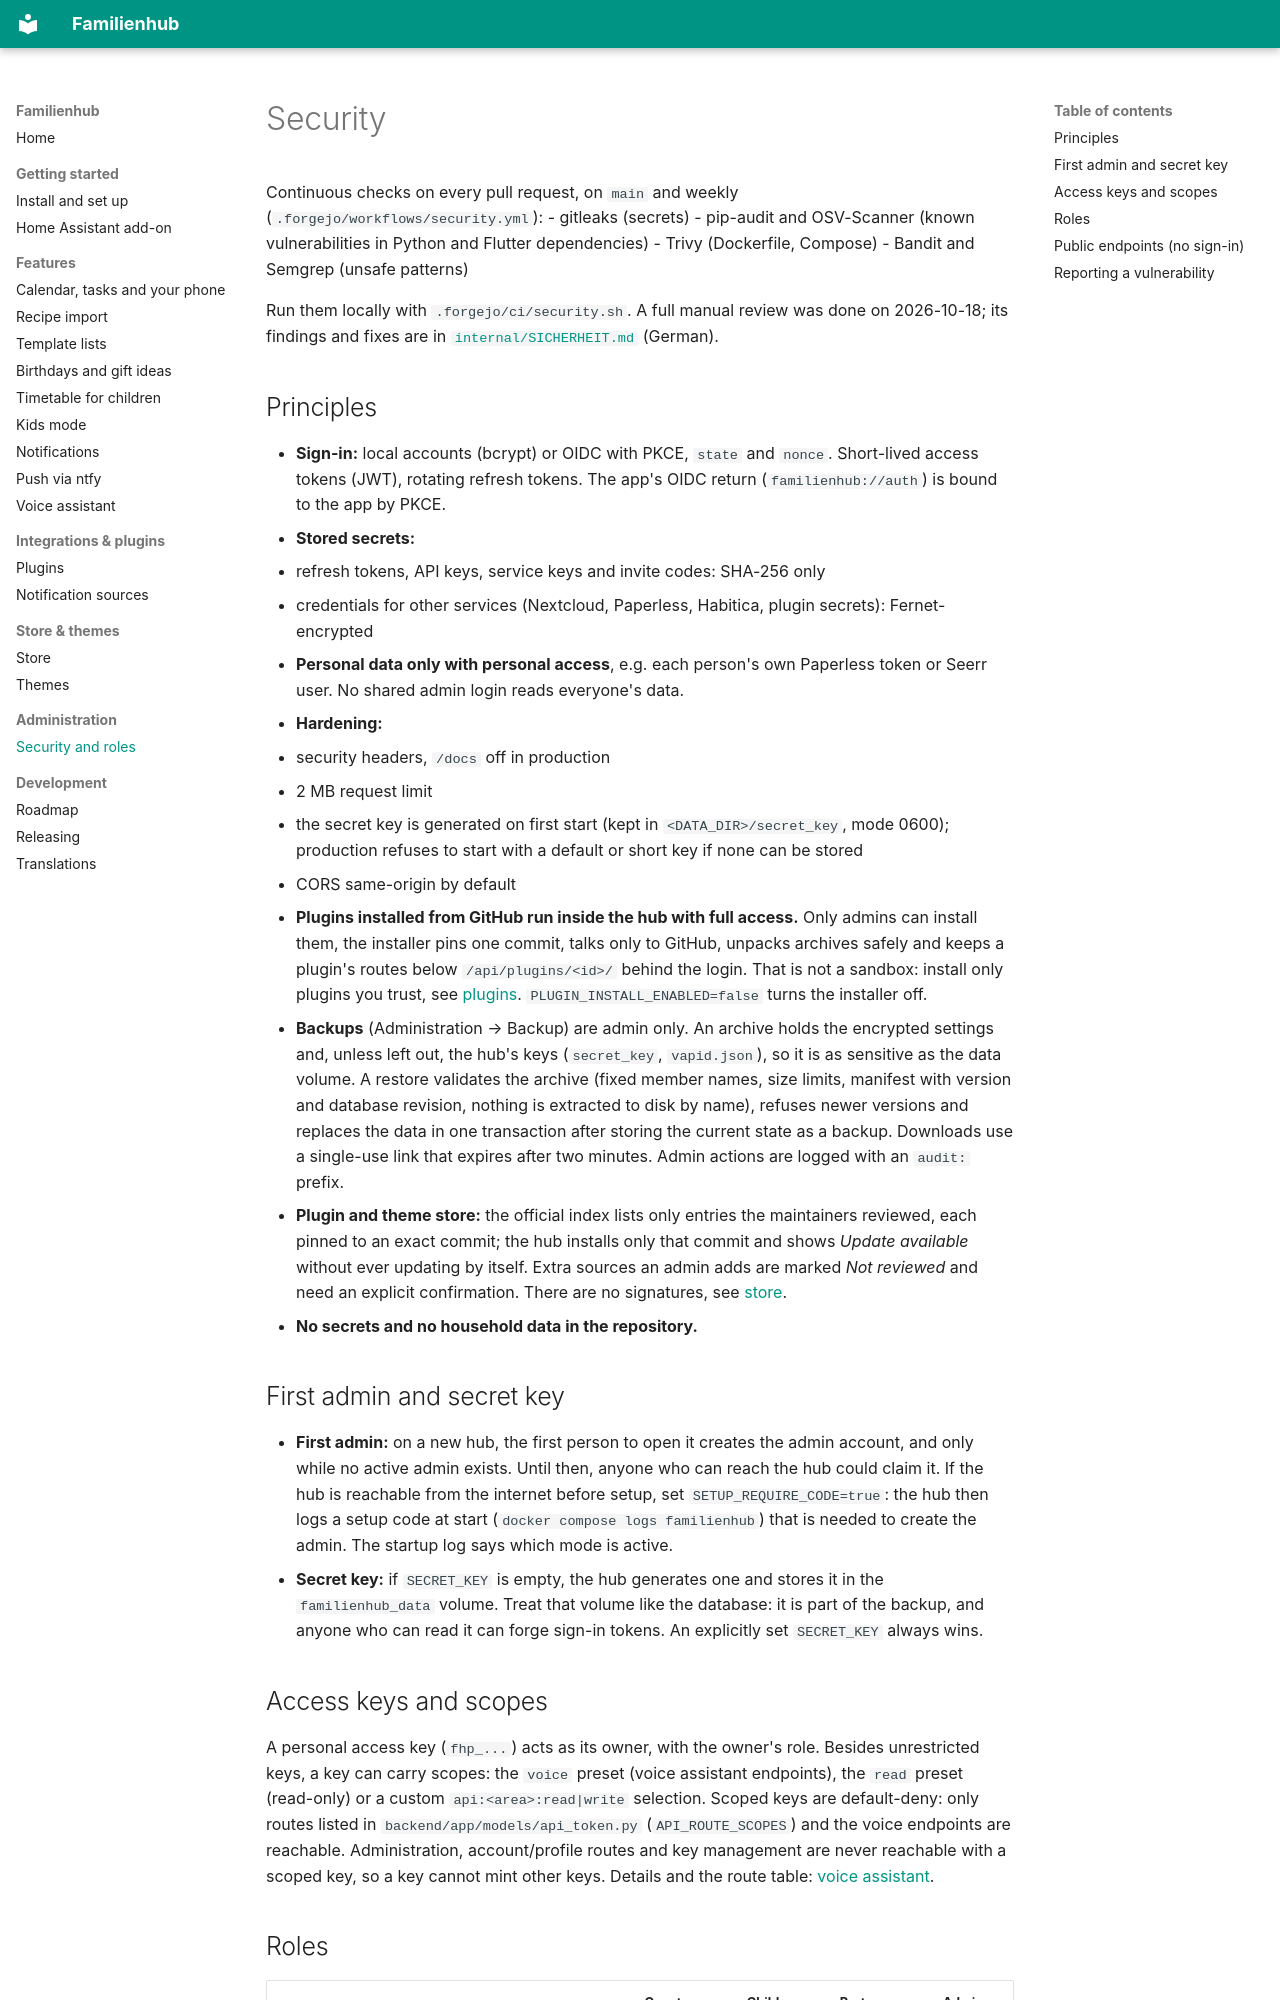

repository: Brottuetchen/familienhub · page: security/index.html · generator: mkdocs

# Security

Continuous checks on every pull request, on `main` and weekly (`.forgejo/workflows/security.yml`):
- gitleaks (secrets)
- pip-audit and OSV-Scanner (known vulnerabilities in Python and Flutter dependencies)
- Trivy (Dockerfile, Compose)
- Bandit and Semgrep (unsafe patterns)

Run them locally with `.forgejo/ci/security.sh`. A full manual review was done on 2026-10-18; its findings and fixes are in [`internal/SICHERHEIT.md`](https://github.com/Brottuetchen/familienhub/blob/main/docs/internal/SICHERHEIT.md) (German).

## Principles
- **Sign-in:** local accounts (bcrypt) or OIDC with PKCE, `state` and `nonce`. Short-lived access tokens (JWT), rotating refresh tokens. The app's OIDC return (`familienhub://auth`) is bound to the app by PKCE.
- **Stored secrets:**
  - refresh tokens, API keys, service keys and invite codes: SHA-256 only
  - credentials for other services (Nextcloud, Paperless, Habitica, plugin secrets): Fernet-encrypted
- **Personal data only with personal access**, e.g. each person's own Paperless token or Seerr user. No shared admin login reads everyone's data.
- **Hardening:**
  - security headers, `/docs` off in production
  - 2 MB request limit
  - the secret key is generated on first start (kept in `<DATA_DIR>/secret_key`, mode 0600); production refuses to start with a default or short key if none can be stored
  - CORS same-origin by default
- **Plugins installed from GitHub run inside the hub with full access.** Only admins can install them, the installer pins one commit, talks only to GitHub, unpacks archives safely and keeps a plugin's routes below `/api/plugins/<id>/` behind the login. That is not a sandbox: install only plugins you trust, see [plugins](plugins.md#security-notes). `PLUGIN_INSTALL_ENABLED=false` turns the installer off.
- **Backups** (Administration → Backup) are admin only. An archive holds the encrypted settings and, unless left out, the hub's keys (`secret_key`, `vapid.json`), so it is as sensitive as the data volume. A restore validates the archive (fixed member names, size limits, manifest with version and database revision, nothing is extracted to disk by name), refuses newer versions and replaces the data in one transaction after storing the current state as a backup. Downloads use a single-use link that expires after two minutes. Admin actions are logged with an `audit:` prefix.
- **Plugin and theme store:** the official index lists only entries the maintainers reviewed, each pinned to an exact commit; the hub installs only that commit and shows *Update available* without ever updating by itself. Extra sources an admin adds are marked *Not reviewed* and need an explicit confirmation. There are no signatures, see [store](store.md#security-model).
- **No secrets and no household data in the repository.**
